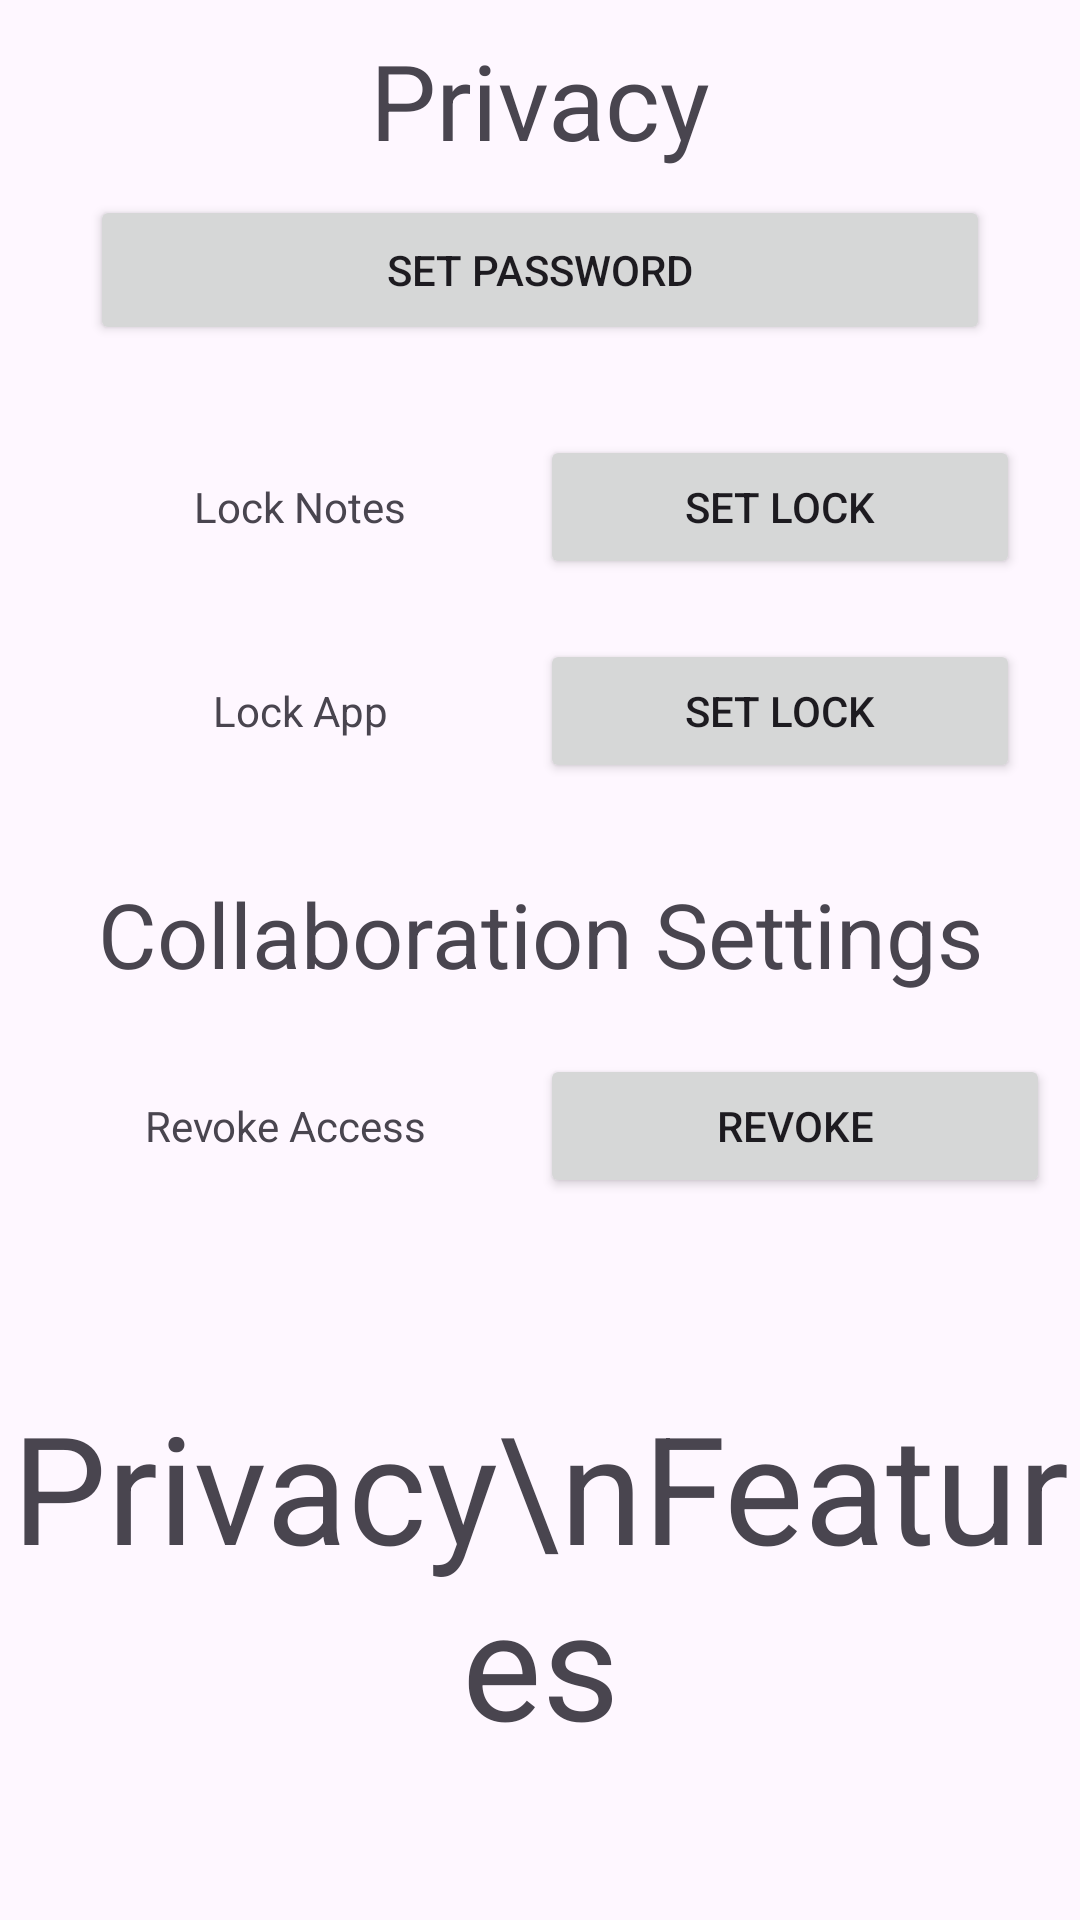

Produce the Android XML layout that renders to this screen, including the resource entries it uses.
<!-- AndroidManifest.xml: application theme Theme.NoteThat -->
<!-- res/layout/activity_privacy_settings.xml -->
<?xml version="1.0" encoding="utf-8"?>
<androidx.constraintlayout.widget.ConstraintLayout xmlns:android="http://schemas.android.com/apk/res/android"
    xmlns:app="http://schemas.android.com/apk/res-auto"
    xmlns:tools="http://schemas.android.com/tools"
    android:id="@+id/ThemesSettings"
    android:layout_width="match_parent"
    android:layout_height="match_parent"
    tools:context=".PrivacySettings">

    <FrameLayout
        android:id="@+id/frameLayout6"
        android:layout_width="0dp"
        android:layout_height="65dp"
        app:layout_constraintBottom_toTopOf="@+id/frameLayout6"
        app:layout_constraintEnd_toEndOf="parent"
        app:layout_constraintStart_toStartOf="parent"
        app:layout_constraintTop_toTopOf="parent">

        <TextView
            android:id="@+id/PrivacyText"
            android:layout_width="match_parent"
            android:layout_height="match_parent"
            android:layout_margin="10dp"
            android:gravity="center"
            android:text="Privacy"
            android:textSize="35dp" />

    </FrameLayout>

    <FrameLayout
        android:id="@+id/frameLayout"
        android:layout_width="300dp"
        android:layout_height="50dp"
        app:layout_constraintBottom_toTopOf="@+id/linearLayout10"
        app:layout_constraintEnd_toEndOf="parent"
        app:layout_constraintStart_toStartOf="parent"
        app:layout_constraintTop_toBottomOf="@+id/frameLayout6">

        <Button
            android:id="@+id/button12"
            android:layout_width="match_parent"
            android:layout_height="match_parent"
            android:layout_weight="1"
            android:text="Set Password" />
    </FrameLayout>

    <LinearLayout
        android:id="@+id/linearLayout10"
        android:layout_width="0dp"
        android:layout_height="0dp"
        android:layout_marginTop="10dp"
        android:orientation="vertical"
        app:layout_constraintBottom_toBottomOf="parent"
        app:layout_constraintEnd_toEndOf="parent"
        app:layout_constraintStart_toStartOf="parent"
        app:layout_constraintTop_toBottomOf="@+id/frameLayout">

        <LinearLayout
            android:id="@+id/linearLayout3"
            android:layout_width="match_parent"
            android:layout_height="wrap_content"
            android:layout_margin="10dp"
            android:orientation="vertical">

            <LinearLayout
                android:layout_width="match_parent"
                android:layout_height="match_parent"
                android:layout_margin="10dp"
                android:orientation="horizontal">

                <TextView
                    android:id="@+id/textView2"
                    android:layout_width="match_parent"
                    android:layout_height="match_parent"
                    android:layout_weight="1"
                    android:gravity="center"
                    android:text="Lock Notes" />

                <Button
                    android:id="@+id/button13"
                    android:layout_width="match_parent"
                    android:layout_height="match_parent"
                    android:layout_weight="1"
                    android:text="Set Lock" />

            </LinearLayout>

            <LinearLayout
                android:layout_width="match_parent"
                android:layout_height="match_parent"
                android:layout_margin="10dp"
                android:layout_weight="1"
                android:orientation="horizontal">

                <TextView
                    android:id="@+id/textView6"
                    android:layout_width="match_parent"
                    android:layout_height="match_parent"
                    android:layout_weight="1"
                    android:gravity="center"
                    android:text="Lock App" />

                <Button
                    android:id="@+id/button15"
                    android:layout_width="match_parent"
                    android:layout_height="match_parent"
                    android:layout_weight="1"
                    android:text="Set Lock" />
            </LinearLayout>

        </LinearLayout>

        <TextView
            android:id="@+id/textView7"
            android:layout_width="match_parent"
            android:layout_height="wrap_content"
            android:layout_margin="10dp"
            android:gravity="center"
            android:text="Collaboration Settings"
            android:textSize="30dp" />

        <LinearLayout
            android:layout_width="match_parent"
            android:layout_height="wrap_content"
            android:layout_margin="10dp"
            android:orientation="vertical">

            <LinearLayout
                android:layout_width="match_parent"
                android:layout_height="match_parent"
                android:orientation="horizontal">

                <TextView
                    android:id="@+id/textView8"
                    android:layout_width="match_parent"
                    android:layout_height="match_parent"
                    android:layout_weight="1"
                    android:gravity="center"
                    android:text="Revoke Access" />

                <Button
                    android:id="@+id/button22"
                    android:layout_width="match_parent"
                    android:layout_height="match_parent"
                    android:layout_weight="1"
                    android:text="Revoke" />
            </LinearLayout>

        </LinearLayout>

        <TextView
            android:id="@+id/textView10"
            android:layout_width="match_parent"
            android:layout_height="match_parent"
            android:gravity="center"
            android:text="Privacy\nFeatures"
            android:textSize="50dp" />
    </LinearLayout>
</androidx.constraintlayout.widget.ConstraintLayout>
<!-- resources referenced by this layout -->
<resources>
  <style name="Theme.NoteThat" parent="Base.Theme.NoteThat" />
  <style name="Base.Theme.NoteThat" parent="Theme.Material3.DayNight.NoActionBar">
          
          
      </style>
</resources>
